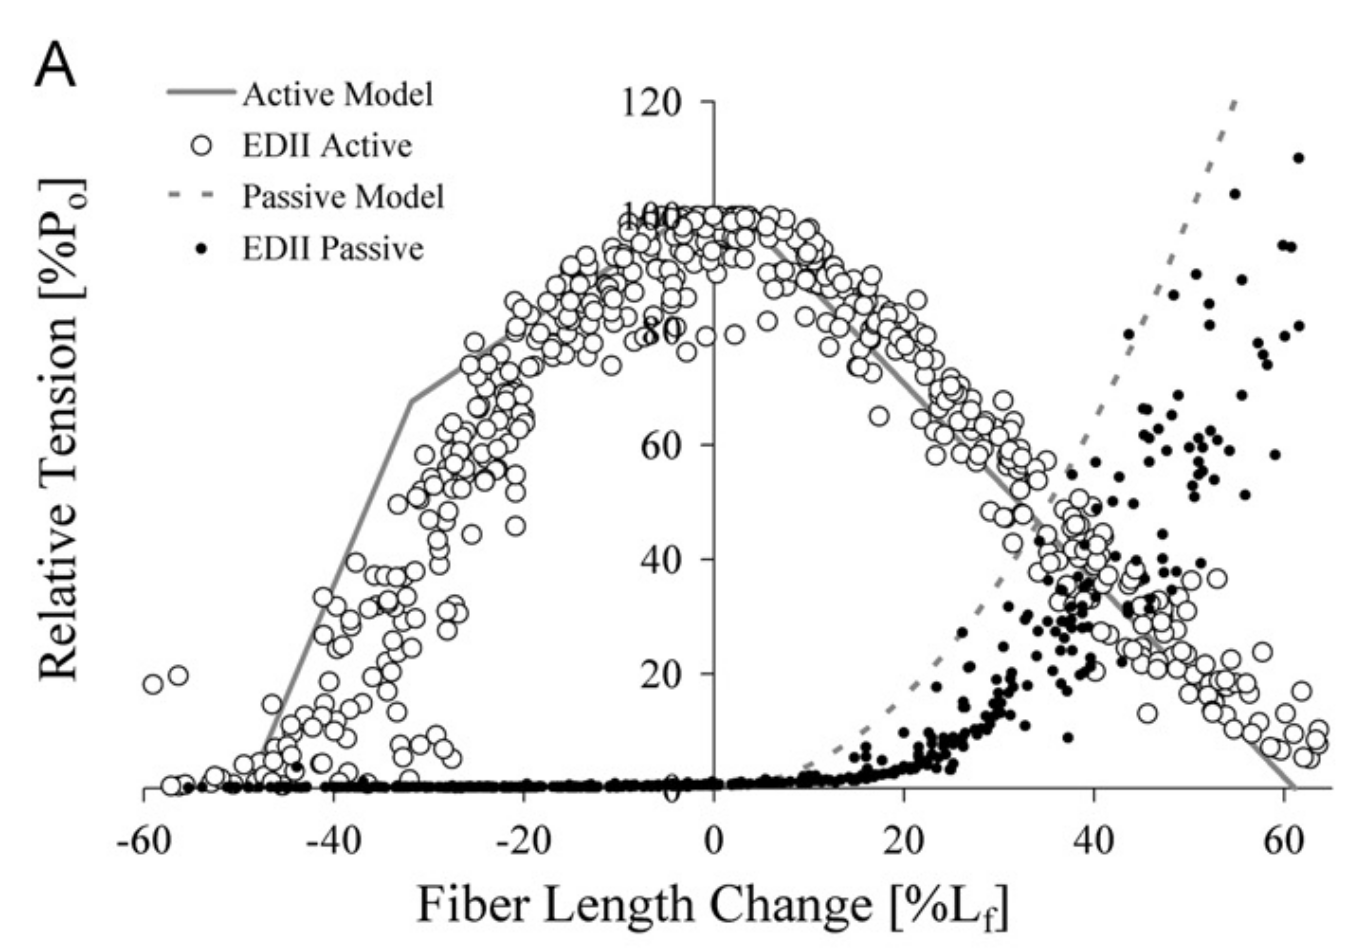

The file beside this chart, header and first rows:
x, edll
-55.5, -0.221
-54.05, 0.221
-51.27, 3e-14
-50.61, 0.221
-48.75, 3e-14
-47.96, 3e-14
-46.51, 3e-14
-45.45, 0.221
-44.26, 0.441
-43.72, 4.191
-42.8, 3e-14
-40.55, 3e-14
-38.96, 3e-14
-38.3, 0.441
-36.98, 0.662
-36.05, 3e-14
-35.39, 0.221
-34.2, 0.441
-32.88, 0.441
-31.69, 0.441
-30.1, 3e-14
-28.78, 3e-14
-26.53, 0.221
-25.73, 0.221
-23.75, 0.662
-22.03, -0.221
-20.71, 0.221
-20.04, 0.221
-18.99, 0.221
-17.93, 0.441
-16.47, 3e-14
-15.15, 0.221
-13.96, 3e-14
-12.9, 3e-14
-12.24, 0.441
-10.91, 3e-14
-9.857, 3e-14
-8.666, 3e-14
-7.739, 0.662
-6.549, 0.662
-5.49, 0.662
-4.035, 0.662
-3.241, 0.441
-1.653, 1.103
-0.33, 1.103
0.464, 0.882
1.786, 0.662
2.713, 0.662
4.168, 0.662
6.682, 1.324
7.079, 0.882
7.872, 0.662
8.666, 0.662
9.328, 1.324
10.26, 1.765
11.71, 1.765
12.5, 1.324
14.09, 1.985
15.02, 1.324
14.76, 5.074
... 136 more rows
